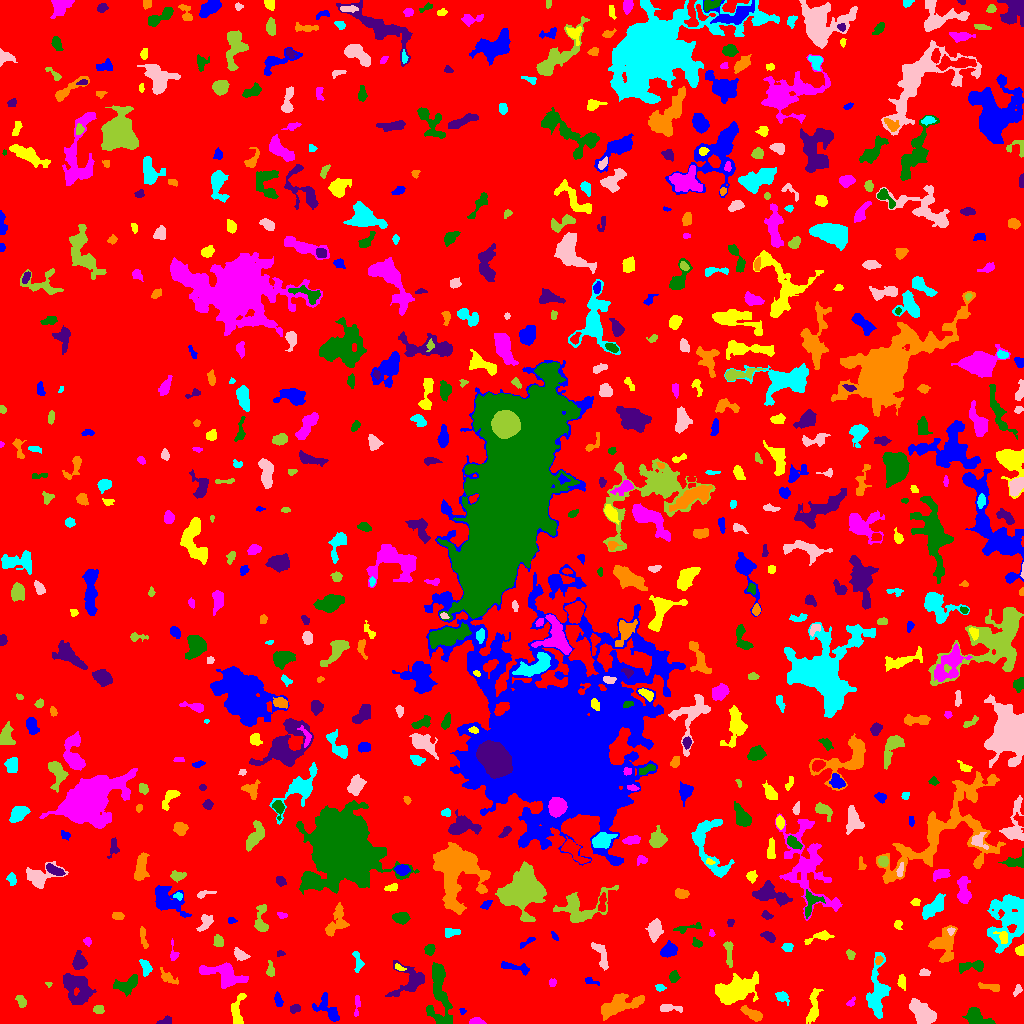

Source data for this figure (header and first rows):
ID, X, Y, A, B, theta, total_flux, mu_max, mu_median, mu_mean, R_fwhm, R_e, R10, R90, x_start, x_end, y_start, y_end, area, greylevel
0, 523.1, 517.5, 301, 297.9, 0.3269, 1872439, 12.0, 2.0, 2.35, 108, 247.2, 96.03, 387.9, 0, 1023, 0, 1023, 796680, 2.35
1, 327.8, 13.87, 8.631, 4.137, -0.8254, 591.0, 7.0, 2.0, 1.876, 2.459, 5.293, 1.954, 8.482, 312, 339, 2, 31, 315, 6.876
2, 813.3, 15.89, 9.285, 2.533, 1.423, 486.0, 5.0, 2.0, 1.73, 4.146, 5.202, 1.784, 8.368, 806, 823, 0, 35, 281, 6.73
3, 476.1, 1.979, 3.06, 1.583, -0.03853, 379.0, 9.0, 3.0, 4.12, 3.478, 2.646, 1.128, 4.222, 469, 486, 0, 6, 92, 9.12
4, 439.2, 31.72, 18.04, 5.11, -1.489, 2613, 8.0, 3.0, 3.359, 9.982, 8.867, 3.241, 13.93, 426, 452, 0, 61, 778, 7.359
5, 164.7, 2.221, 3.624, 1.72, 0.3113, 240.0, 6.0, 3.0, 2.697, 3.989, 2.821, 0.9772, 4.37, 156, 171, 0, 8, 89, 7.697
6, 618.4, 18.11, 11.94, 4.097, 0.3217, 1773, 8.0, 3.0, 3.073, 8.777, 7.464, 2.764, 11.38, 601, 644, 3, 30, 577, 8.073
7, 877.8, 31.89, 14.84, 4.493, 1.526, 2292, 10.0, 3.0, 3.473, 6.979, 8.078, 2.877, 12.93, 866, 890, 5, 71, 660, 7.473
8, 668.1, 15.39, 5.917, 1.741, -0.0293, 285.0, 5.0, 2.0, 1.979, 3.656, 3.432, 1.382, 5.781, 660, 682, 11, 19, 144, 6.979
9, 98.97, 13.66, 2.69, 2.07, -0.05021, 203.0, 4.0, 2.0, 2.281, 4.334, 2.985, 1.262, 4.618, 93, 104, 10, 18, 89, 7.281
10, 195.6, 16.01, 2.154, 1.691, 0.1805, 142.0, 5.0, 3.0, 2.367, 3.192, 2.459, 0.9772, 3.7, 191, 199, 13, 20, 60, 7.367
11, 462.1, 12.82, 1.741, 1.183, -1.369, 44.0, 3.0, 1.0, 1.158, 2.034, 1.596, 0.5642, 2.585, 459, 466, 9, 15, 38, 7.158
12, 237.2, 11.77, 9.06, 3.191, 1.454, 498.0, 5.0, 2.0, 1.923, 5.382, 5.015, 1.954, 7.695, 231, 246, 0, 30, 259, 6.923
13, 356.8, 17.54, 6.544, 1.371, 1.496, 104.0, 3.0, 1.0, 1.072, 2.646, 2.932, 1.128, 4.687, 354, 360, 7, 28, 97, 7.072
14, 976.1, 6.86, 6.793, 3.619, -0.4247, 1669, 14.0, 5.0, 5.526, 5.352, 5.47, 2.111, 8.722, 962, 995, 0, 16, 302, 8.526
15, 295, 14.8, 2.486, 1.942, 0.4334, 244.0, 6.0, 3.0, 2.837, 3.868, 2.821, 1.128, 4.406, 290, 300, 10, 19, 86, 7.837
16, 752.1, 9.356, 6.105, 2.16, -0.4923, 458.0, 6.0, 2.0, 2.313, 5.232, 4.442, 1.596, 6.817, 740, 762, 2, 18, 198, 7.313
17, 782.3, 26.81, 3.618, 2.342, -0.6959, 252.0, 4.0, 2.0, 2.049, 5.078, 3.478, 1.382, 5.47, 775, 789, 18, 32, 123, 7.049
18, 922.5, 10.18, 6.934, 3.969, -0.7831, 3237, 16.0, 7.0, 7.006, 7.999, 6.531, 2.646, 10.23, 909, 936, 0, 25, 462, 11.01
19, 21.19, 22.22, 3.269, 2.12, -1.008, 185.0, 4.0, 2.0, 1.745, 4.514, 3.338, 1.262, 5.078, 15, 26, 16, 28, 106, 6.745
20, 525.8, 14.35, 3.842, 1.497, -0.3204, 110.0, 4.0, 1.0, 1.375, 2.932, 2.585, 0.7979, 4.37, 518, 533, 10, 20, 80, 6.375
21, 278.2, 23.52, 2.99, 1.552, -1.312, 99.0, 3.0, 1.0, 0.99, 3.09, 2.706, 0.9772, 4.26, 274, 283, 17, 32, 100, 6.99
22, 734, 32.94, 10.04, 5.372, 0.2904, 2403, 8.0, 3.0, 2.788, 9.491, 8.538, 3.338, 13.67, 715, 758, 19, 52, 862, 7.788
23, 850.9, 21.08, 2.664, 1.602, 0.849, 105.0, 3.0, 2.0, 1.721, 3.192, 2.459, 0.9772, 3.949, 846, 855, 17, 27, 61, 6.721
24, 127.4, 38.28, 5.978, 3.791, 0.4026, 560.0, 5.0, 2.0, 1.918, 4.951, 5.046, 2.034, 8.425, 113, 137, 27, 49, 292, 6.918
25, 77.13, 36.87, 8.412, 5.859, -0.8871, 1832, 7.0, 3.0, 2.858, 8.575, 7.399, 2.877, 11.71, 63, 96, 19, 50, 641, 7.858
26, 988, 36.9, 6.278, 1.708, -0.1541, 186.0, 4.0, 1.0, 1.368, 3.7, 3.568, 1.262, 5.971, 978, 999, 32, 41, 136, 6.368
27, 659.5, 35.5, 1.819, 1.539, 0.0, 68.0, 3.0, 1.0, 1.046, 2.523, 2.111, 0.7979, 3.432, 655, 666, 32, 39, 65, 7.046
28, 1018, 32.99, 3.024, 1.62, 1.028, 106.0, 3.0, 1.0, 1.432, 3.192, 2.585, 0.9772, 4.146, 1013, 1022, 27, 39, 74, 6.432
29, 48.38, 39.57, 1.697, 1.197, -0.2507, 47.0, 4.0, 1.0, 1.516, 2.111, 1.596, 0.5642, 2.585, 45, 52, 36, 41, 31, 7.516
30, 482.2, 35.07, 8.029, 1.773, -1.3, 428.0, 7.0, 2.0, 2.391, 3.478, 3.656, 1.382, 6.206, 476, 488, 24, 54, 179, 7.391
31, 589.9, 42.43, 3.583, 1.546, -0.3176, 146.0, 4.0, 1.0, 1.947, 3.432, 2.523, 0.9772, 4.297, 585, 599, 38, 46, 75, 7.947
32, 901.7, 42.25, 3.572, 1.871, -1.496, 208.0, 5.0, 2.0, 1.981, 3.29, 3.09, 1.128, 5.015, 897, 905, 33, 49, 105, 6.981
33, 552.4, 40.9, 2.129, 1.802, -1.498, 106.0, 4.0, 2.0, 1.828, 3.338, 2.394, 0.7979, 3.742, 549, 556, 37, 45, 58, 7.828
34, 673.9, 46.97, 2.597, 2.113, 1.47, 313.0, 7.0, 3.0, 3.01, 3.478, 2.932, 1.128, 4.754, 669, 680, 41, 53, 104, 8.01
35, 408.9, 41.59, 10.19, 7.472, 0.6514, 1056, 6.0, 2.0, 2.138, 7.356, 6.58, 2.523, 10.69, 385, 424, 27, 63, 494, 7.138
36, 168, 45.8, 5.511, 2.244, -0.5798, 217.0, 4.0, 1.0, 1.447, 4.297, 3.742, 1.382, 6.129, 160, 178, 39, 56, 150, 6.447
37, 357.8, 61.92, 5.557, 2.142, -1.378, 238.0, 3.0, 2.0, 1.737, 4.918, 3.7, 1.493, 5.809, 352, 364, 51, 72, 137, 6.737
38, 924.2, 51.11, 2.524, 1.539, -0.09501, 197.0, 6.0, 2.0, 2.699, 3.241, 2.459, 0.9772, 3.949, 919, 930, 48, 55, 73, 7.699
39, 270.4, 52.88, 3.792, 1.821, -1.525, 336.0, 7.0, 3.0, 3.262, 3.742, 3.038, 1.128, 4.918, 266, 274, 47, 63, 103, 7.262
40, 542.9, 65.7, 4.571, 2.424, -1.243, 520.0, 7.0, 3.0, 2.751, 4.652, 4.107, 1.596, 6.358, 537, 550, 57, 76, 189, 7.751
41, 513.9, 56.22, 8.818, 1.918, -0.2092, 306.0, 4.0, 1.0, 1.611, 5.382, 4.26, 1.693, 6.84, 501, 529, 48, 62, 190, 6.611
42, 399.4, 55.74, 2.852, 1.308, -0.42, 99.0, 4.0, 2.0, 1.737, 3.141, 2.394, 0.7979, 3.827, 395, 406, 53, 60, 57, 8.737
43, 224.3, 48.81, 11.36, 4.985, -0.2907, 2480, 9.0, 4.0, 4.276, 8.849, 7.611, 2.985, 11.83, 199, 248, 35, 61, 580, 8.276
44, 972.3, 57.27, 7.667, 2.445, 0.1534, 461.0, 5.0, 2.0, 2.144, 4.583, 4.334, 1.693, 7.114, 959, 983, 50, 63, 215, 7.144
45, 78.83, 60.94, 3.648, 3.008, 1.518, 610.0, 8.0, 2.0, 2.99, 4.787, 3.868, 1.493, 6.433, 72, 87, 54, 73, 204, 7.99
46, 878.7, 63.31, 2.335, 1.629, 0.9229, 119.0, 4.0, 2.0, 1.951, 3.568, 2.523, 0.9772, 3.909, 875, 883, 59, 68, 61, 8.951
47, 145.9, 56.05, 3.876, 2.226, -1.24, 341.0, 6.0, 2.0, 2.385, 4.406, 3.523, 1.382, 5.585, 139, 152, 47, 64, 143, 7.385
48, 239.5, 68.91, 3.97, 2.277, -0.5585, 288.0, 7.0, 2.0, 2.118, 2.459, 3.478, 1.128, 5.67, 234, 250, 63, 76, 136, 7.118
49, 850.5, 68.68, 2.573, 1.919, -1.271, 136.0, 4.0, 2.0, 1.789, 3.949, 2.821, 1.128, 4.26, 846, 855, 64, 74, 76, 6.789
50, 321.6, 64.47, 8.871, 7.032, 0.07847, 3076, 13.0, 4.0, 4.571, 6.604, 7.59, 2.877, 12.55, 303, 343, 52, 80, 673, 8.571
51, 669.2, 73.01, 3.84, 2.733, 0.3563, 788.0, 9.0, 4.0, 3.844, 5.14, 4.146, 1.693, 6.433, 660, 677, 66, 83, 205, 9.844
52, 1020, 73.38, 2.425, 2.104, 1.246, 289.0, 8.0, 3.0, 3.44, 3.432, 2.706, 0.9772, 4.297, 1015, 1023, 68, 79, 84, 9.44
53, 173.2, 69.8, 4.991, 1.791, -1.504, 128.0, 3.0, 1.0, 1.347, 3.523, 2.706, 1.128, 4.37, 170, 179, 63, 85, 95, 7.347
54, 429.5, 73.93, 2.654, 2.47, 0.9657, 230.0, 4.0, 2.0, 2.212, 4.886, 3.29, 1.262, 4.983, 424, 435, 68, 79, 104, 7.212
55, 280.8, 70.0, 2.058, 1.299, 0.03739, 84.0, 4.0, 2.0, 1.826, 2.764, 1.954, 0.7979, 3.192, 277, 285, 67, 73, 46, 7.826
56, 944.3, 78.85, 8.482, 5.745, 1.559, 1648, 8.0, 3.0, 3.238, 7.899, 7.225, 2.821, 11.4, 928, 957, 61, 98, 509, 7.238
57, 787.5, 76.13, 2.397, 2.052, 0.1079, 281.0, 6.0, 3.0, 3.157, 4.146, 2.877, 1.128, 4.334, 781, 793, 72, 80, 89, 8.157
58, 600.7, 69.05, 8.263, 2.716, -1.186, 436.0, 4.0, 2.0, 1.929, 6.699, 4.754, 1.784, 7.485, 591, 608, 53, 81, 226, 7.929
59, 728.7, 72.75, 6.851, 1.9, -1.479, 271.0, 5.0, 1.0, 1.642, 3.192, 3.656, 1.382, 6.383, 723, 733, 56, 82, 165, 7.642
... 656 more rows
